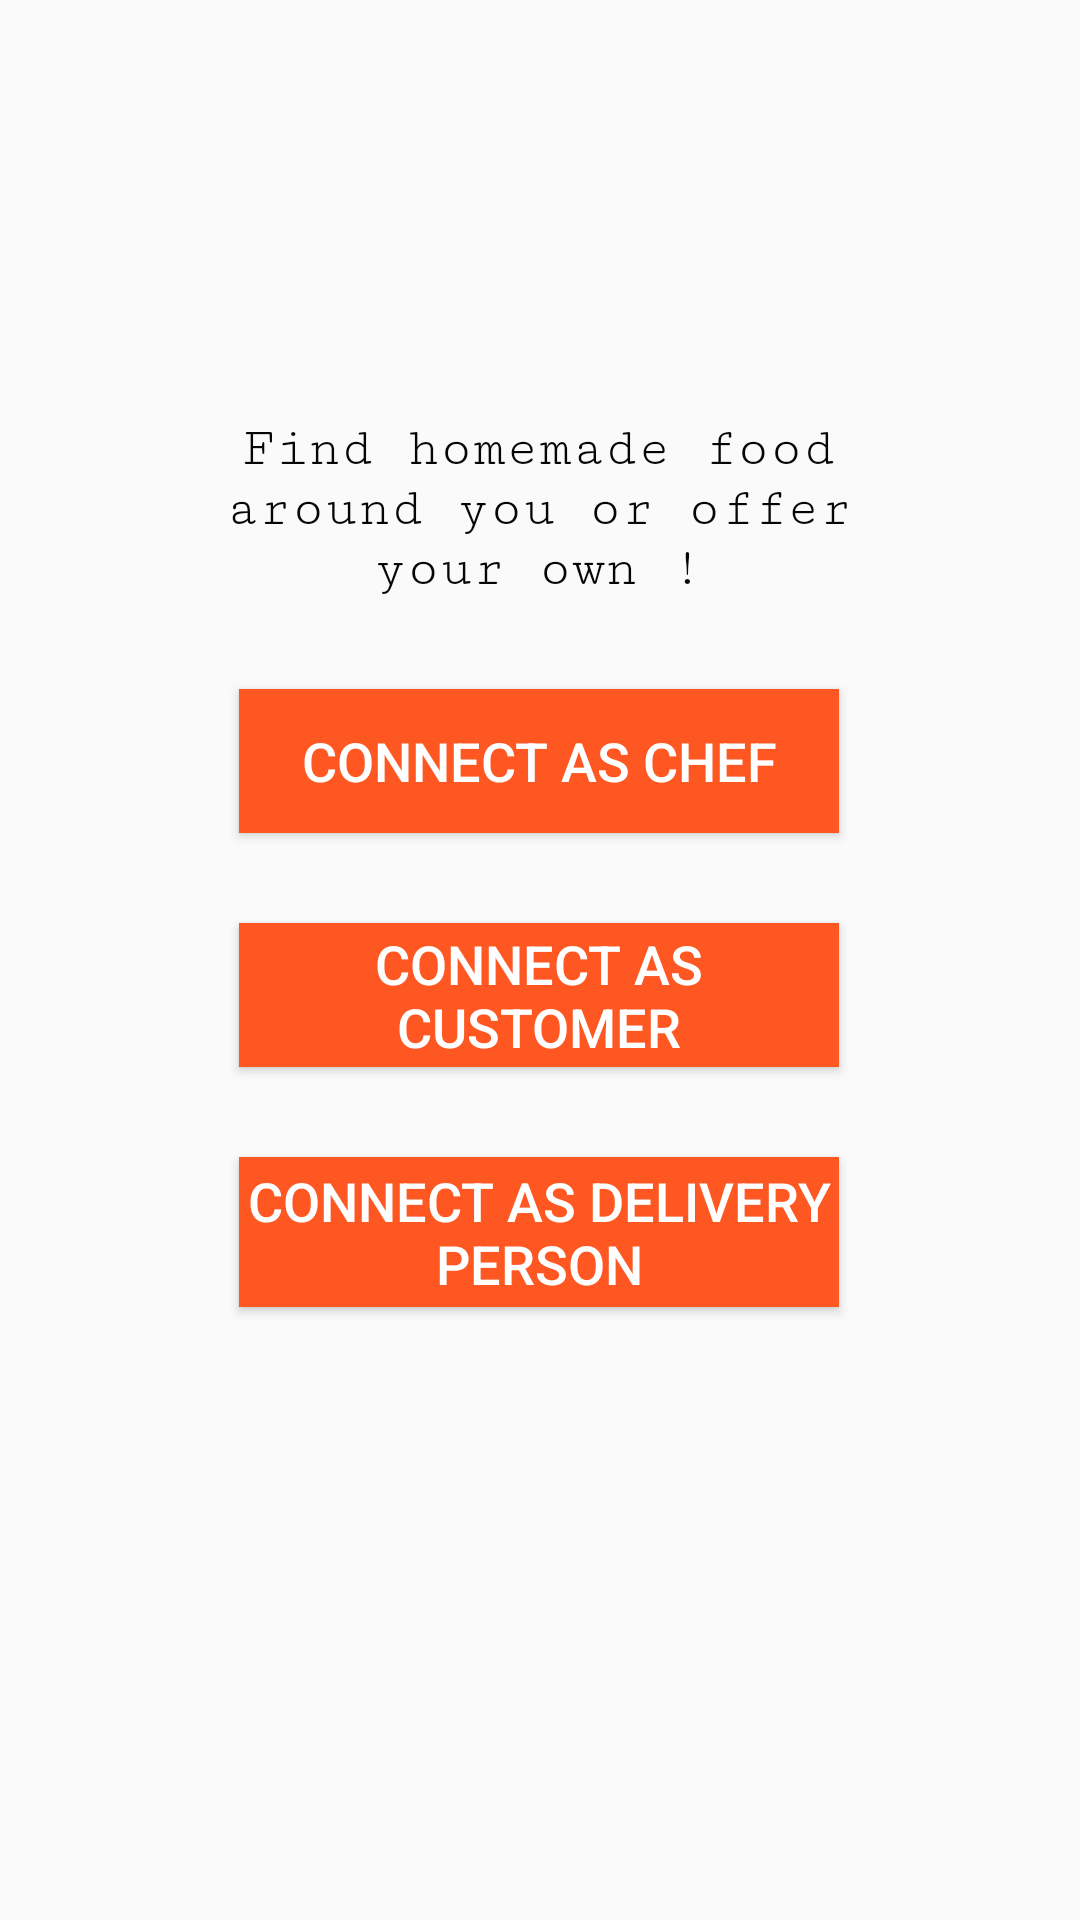

The Android layout XML behind this screen, and the referenced resources:
<!-- AndroidManifest.xml: application theme AppTheme -->
<!-- res/layout/activity_choose_one.xml -->
<?xml version="1.0" encoding="utf-8"?>
<androidx.constraintlayout.widget.ConstraintLayout xmlns:android="http://schemas.android.com/apk/res/android"
    xmlns:app="http://schemas.android.com/apk/res-auto"
    xmlns:tools="http://schemas.android.com/tools"
    android:id="@+id/back3"
    android:layout_width="fill_parent"
    android:layout_height="fill_parent"
    tools:context=".ChooseOne">

    <LinearLayout
        android:id="@+id/linearlayout"
        android:layout_width="298dp"
        android:layout_height="390dp"
        android:background="@drawable/background_shape"
        android:orientation="vertical"
        android:padding="15dp"
        app:layout_constraintBottom_toBottomOf="parent"
        app:layout_constraintEnd_toEndOf="parent"
        app:layout_constraintHorizontal_bias="0.495"
        app:layout_constraintStart_toStartOf="parent"
        app:layout_constraintTop_toTopOf="parent"
        app:layout_constraintVertical_bias="0.498">

        <TextView
            android:id="@+id/textView"
            android:layout_width="230dp"
            android:layout_height="wrap_content"
            android:layout_gravity="center"
            android:layout_marginLeft="4dp"
            android:layout_marginRight="4dp"
            android:fontFamily="serif-monospace"
            android:text="Find homemade food around you or offer your own !"
            android:textAlignment="center"
            android:textColor="#050505"
            android:textSize="18sp" />

        <Button
            android:id="@+id/chef"
            android:layout_width="200dp"
            android:layout_height="wrap_content"
            android:layout_gravity="center"
            android:layout_marginTop="30dp"
            android:background="#FF5722"
            android:text="Connect As Chef"
            android:textColor="#FFFFFF"
            android:textSize="18sp" />

        <Button
            android:id="@+id/customer"
            android:layout_width="200dp"
            android:layout_height="wrap_content"
            android:layout_gravity="center"
            android:layout_marginTop="30dp"
            android:background="#FF5722"
            android:text="Connect As Customer"
            android:textColor="#FFFFFF"
            android:textSize="18sp" />

        <Button
            android:id="@+id/delivery"
            android:layout_width="200dp"
            android:layout_height="50dp"
            android:layout_gravity="center"
            android:layout_marginTop="30dp"
            android:layout_marginBottom="30dp"
            android:background="#FF5722"
            android:text="Connect As Delivery Person"
            android:textColor="#FFFFFF"
            android:textSize="18sp" />
    </LinearLayout>
</androidx.constraintlayout.widget.ConstraintLayout>
<!-- resources referenced by this layout -->
<resources>
  <style name="AppTheme" parent="Theme.AppCompat.Light.DarkActionBar">
          
          <item name="colorPrimary">#0B630D</item>
          <item name="colorPrimaryDark">@color/Black</item>
          <item name="colorAccent">@color/darkgray</item>
      </style>
  <color name="Black">#000000</color>
  <color name="darkgray">#B2000000</color>
</resources>
